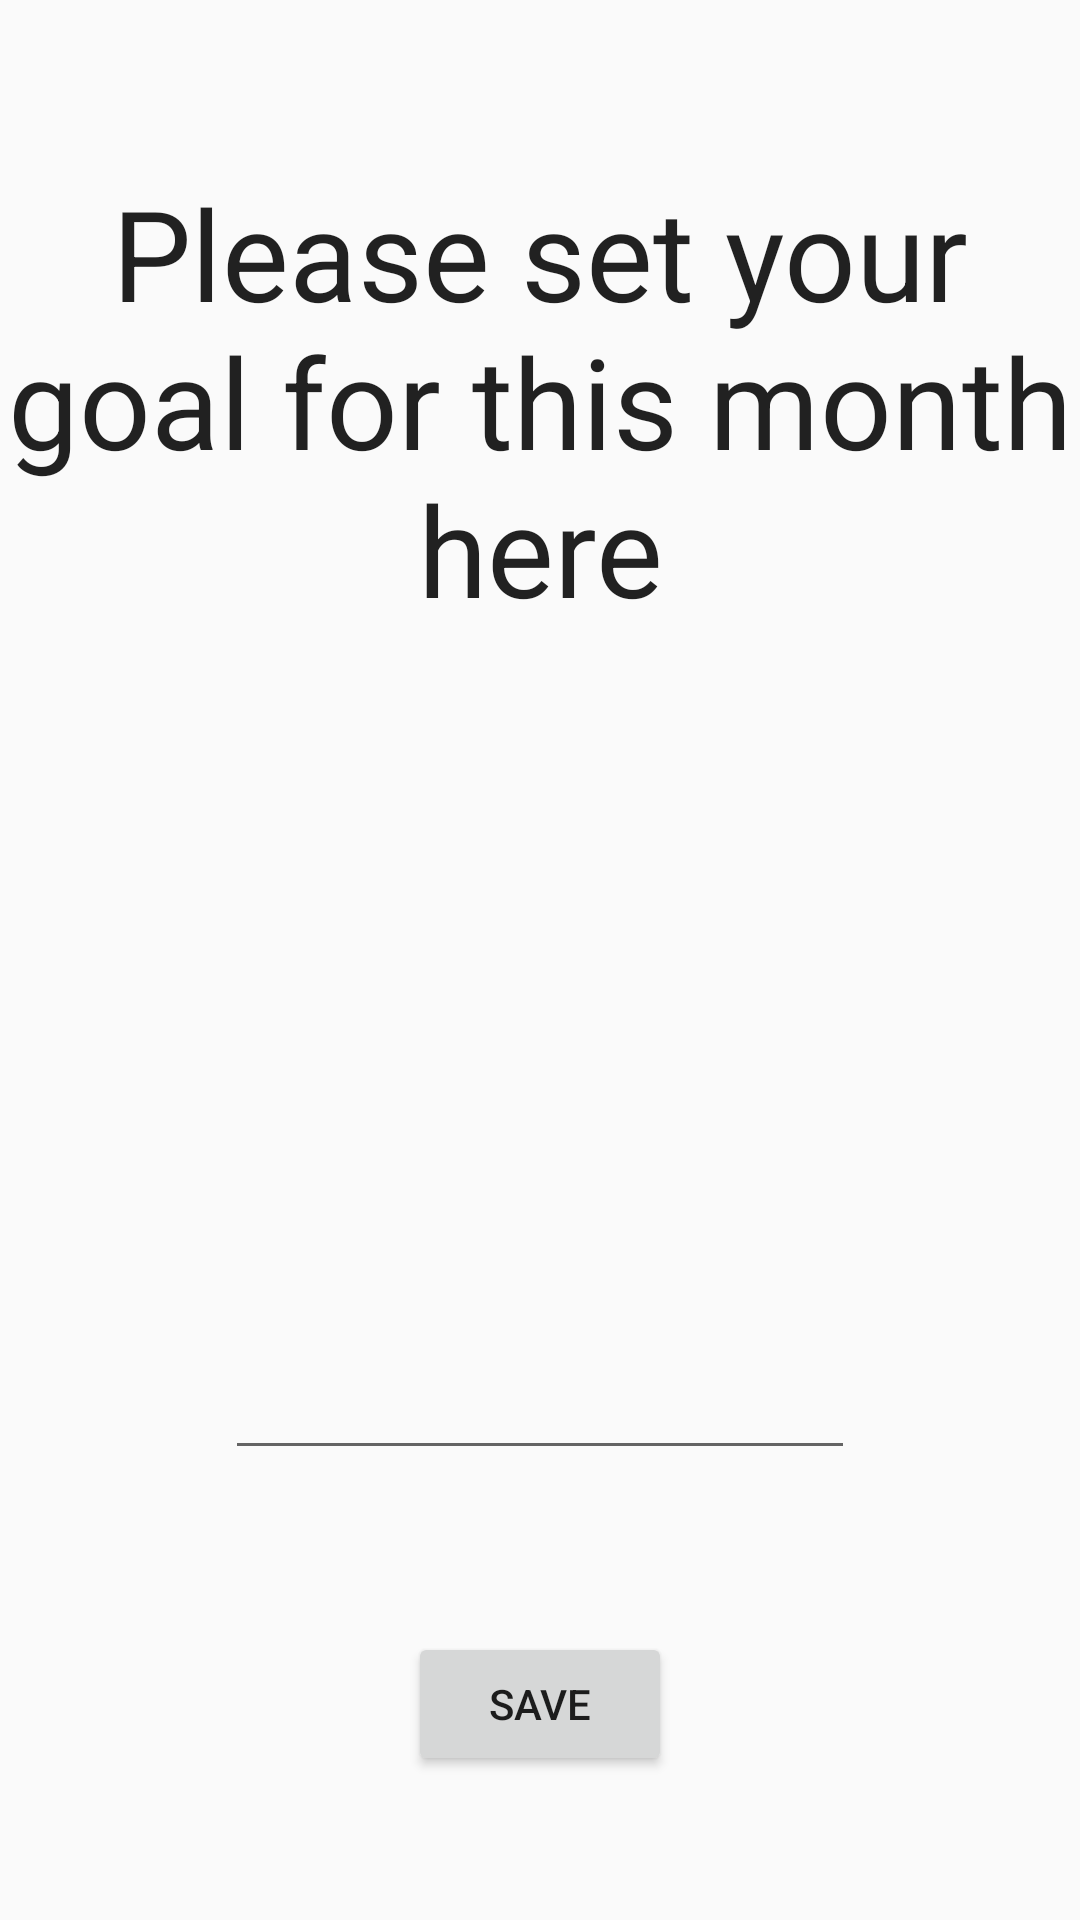

This screen was rendered from an Android layout file. Write that file and the resources it references.
<!-- AndroidManifest.xml: application theme AppTheme -->
<!-- res/layout/limit.xml -->
<?xml version="1.0" encoding="utf-8"?>
<RelativeLayout xmlns:android="http://schemas.android.com/apk/res/android"
    xmlns:tools="http://schemas.android.com/tools"
    android:id="@+id/content"
    android:layout_width="match_parent"
    android:layout_height="match_parent"
    android:orientation="vertical"
    tools:context="com.abshake.messcounter.SecondActivity">


    <TextView
        android:id="@+id/textView"
        android:layout_width="wrap_content"
        android:layout_height="wrap_content"
        android:layout_alignParentEnd="true"
        android:layout_alignParentStart="false"
        android:layout_alignParentTop="true"
        android:layout_marginTop="56dp"
        android:maxLength="50"
        android:text="Please set your goal for this month here"
        android:textAlignment="center"
        android:textAppearance="?android:attr/textAppearanceLarge"
        android:textSize="42dp" />


    <EditText
        android:id="@+id/eder"
        android:layout_width="wrap_content"
        android:layout_height="wrap_content"
        android:layout_above="@+id/save"
        android:layout_centerHorizontal="true"
        android:layout_marginBottom="54dp"
        android:ems="10"
        android:inputType="number" />

    <Button
        android:id="@+id/save"
        android:layout_width="wrap_content"
        android:layout_height="wrap_content"
        android:layout_alignParentBottom="true"
        android:layout_centerHorizontal="true"
        android:layout_marginBottom="48dp"
        android:onClick="runner"
        android:text="Save" />
</RelativeLayout>
<!-- resources referenced by this layout -->
<resources>
  <style name="AppTheme" parent="Theme.AppCompat.Light.DarkActionBar">
          
          <item name="colorPrimary">@color/colorPrimary</item>
          <item name="colorPrimaryDark">@color/colorAccent</item>
          <item name="colorAccent">@android:color/holo_red_light</item>
      </style>
  <color name="colorPrimary">#2196f3</color>
  <color name="colorAccent">#7986cb</color>
</resources>
